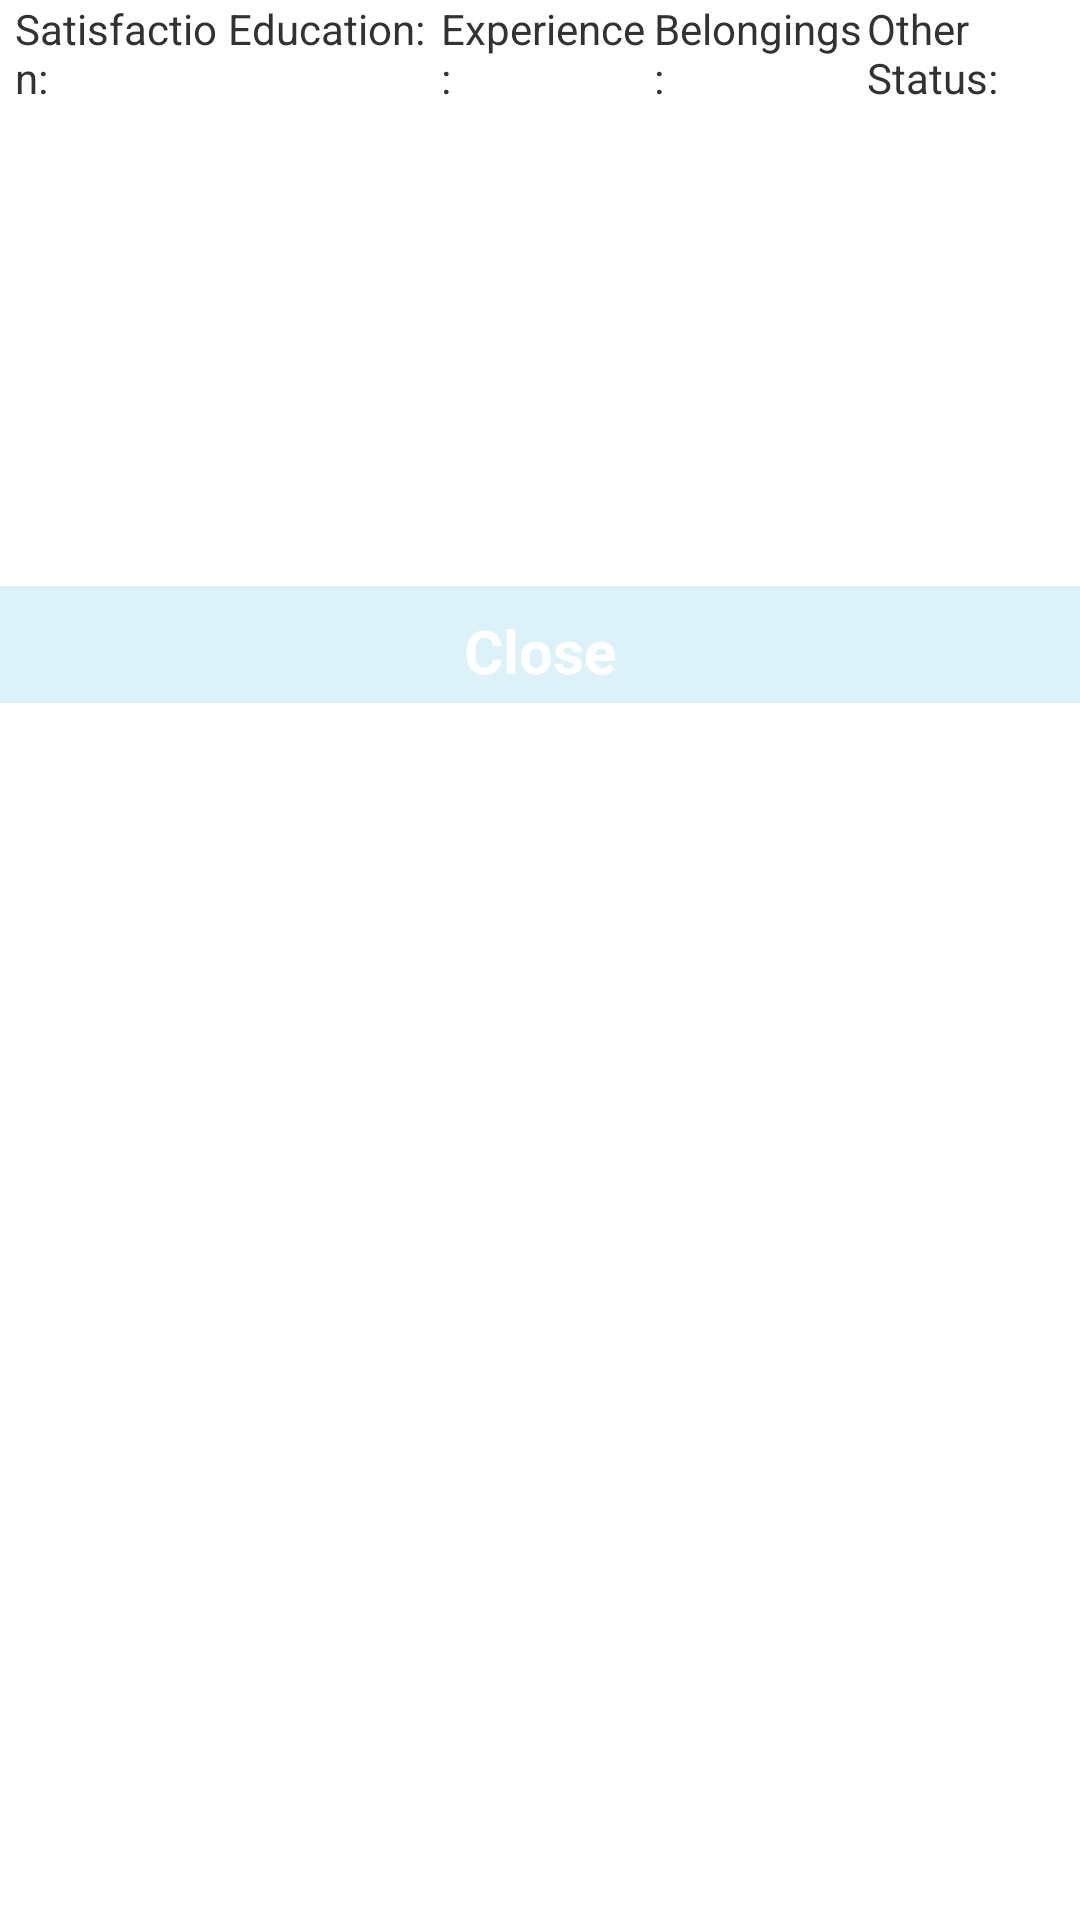

Reconstruct the res/layout file that produces this screen, plus the resources it refers to.
<!-- AndroidManifest.xml: application theme AppTheme -->
<!-- res/layout/dialog_player_status.xml -->
<?xml version="1.0" encoding="utf-8"?>
<LinearLayout xmlns:android="http://schemas.android.com/apk/res/android"
    android:layout_width="match_parent"
    android:layout_height="match_parent"
    android:orientation="vertical" >

    <LinearLayout
        android:layout_width="match_parent"
        android:layout_height="wrap_content"
        android:orientation="horizontal" >

	    <LinearLayout
	        android:layout_width="wrap_content"
	        android:layout_height="wrap_content"
	        android:layout_weight="1"
	        android:layout_marginLeft="5dp"
	        android:orientation="vertical" >
	        <TextView
	        	android:id="@+id/textView1"
	        	android:layout_width="wrap_content"
	        	android:layout_height="wrap_content"
	        	android:text="Satisfaction:" />
	        <ListView
	        	android:id="@+id/ListViewSatisfaction"
	        	android:layout_width="100dp"
	        	android:layout_height="160dp" >
	    	</ListView>
	    </LinearLayout>
	
	    <LinearLayout
	        android:layout_width="wrap_content"
	        android:layout_height="wrap_content"
	        android:layout_weight="1"
	        android:orientation="vertical" >
	    	<TextView
	        	android:id="@+id/textView2"
	        	android:layout_width="wrap_content"
	        	android:layout_height="wrap_content"
	        	android:text="Education:" />
			<ListView
	        	android:id="@+id/listViewEducation"
	        	android:layout_width="100dp"
	        	android:layout_height="160dp" >
	    	</ListView>
	    </LinearLayout>
	    
	    <LinearLayout
	        android:layout_width="wrap_content"
	        android:layout_height="wrap_content"
	        android:layout_weight="1"
	        android:orientation="vertical" >
	    	<TextView
	        	android:id="@+id/textView3"
	        	android:layout_width="wrap_content"
	        	android:layout_height="wrap_content"
	        	android:text="Experience:" />
	    	<ListView
	        	android:id="@+id/listViewExperience"
	        	android:layout_width="100dp"
	        	android:layout_height="160dp" >
	    	</ListView>
	    </LinearLayout>
	    
	    <LinearLayout
	        android:layout_width="wrap_content"
	        android:layout_height="wrap_content"
	        android:layout_weight="1"
	        android:orientation="vertical" >
	    	<TextView
	        	android:id="@+id/textView4"
	        	android:layout_width="wrap_content"
	        	android:layout_height="wrap_content"
	        	android:text="Belongings:" />
		    <ListView
	    	    android:id="@+id/listViewBelonging"
	        	android:layout_width="100dp"
	        	android:layout_height="160dp" >
	    	</ListView>
	    </LinearLayout>

	    <LinearLayout
	        android:layout_width="wrap_content"
	        android:layout_height="wrap_content"
	        android:layout_weight="1"
	        android:orientation="vertical" >
	    	<TextView
	        	android:id="@+id/textView5"
	        	android:layout_width="wrap_content"
	        	android:layout_height="wrap_content"
	        	android:text="Other Status:" />
		    <ListView
	    	    android:id="@+id/listViewOther"
	        	android:layout_width="100dp"
	        	android:layout_height="160dp" >
	    	</ListView>
	    </LinearLayout>
	 </LinearLayout>
         
     <LinearLayout
         style="?android:attr/buttonBarStyle"
         android:divider="?android:attr/dividerVertical"
         android:showDividers="middle"
         android:background="@drawable/bg_babyblue"
         android:layout_width="match_parent"
         android:layout_height="wrap_content" >
         <Button
              style="?android:attr/buttonBarButtonStyle"
              android:id="@+id/buttonOK"
              android:layout_width="0dp"
              android:layout_height="wrap_content"
              android:layout_weight="1"
              android:text="@string/close" />
     </LinearLayout>
 </LinearLayout>
<!-- resources referenced by this layout -->
<resources>
  <!-- drawable bg_babyblue: png bitmap (drawable-xxhdpi, 139 bytes) -->
  <string name="close">Close</string>
  <style name="AppTheme" parent="AppBaseTheme">
          
          <item name="android:buttonStyle">@style/button_style_default</item>
      </style>
  <style name="AppBaseTheme" parent="android:Theme.Light">
          
      </style>
  <style name="button_style_default">
  	    <item name="android:layout_width">fill_parent</item>
  	    <item name="android:layout_height">wrap_content</item>
  	    <item name="android:textColor">#ffffff</item>
  	    <item name="android:gravity">center</item>
  	    <item name="android:layout_margin">3dp</item>
  	    <item name="android:textSize">20sp</item>
  	    <item name="android:textStyle">bold</item>
  	    <item name="android:background">@drawable/blue_button</item>
    	</style>
</resources>
